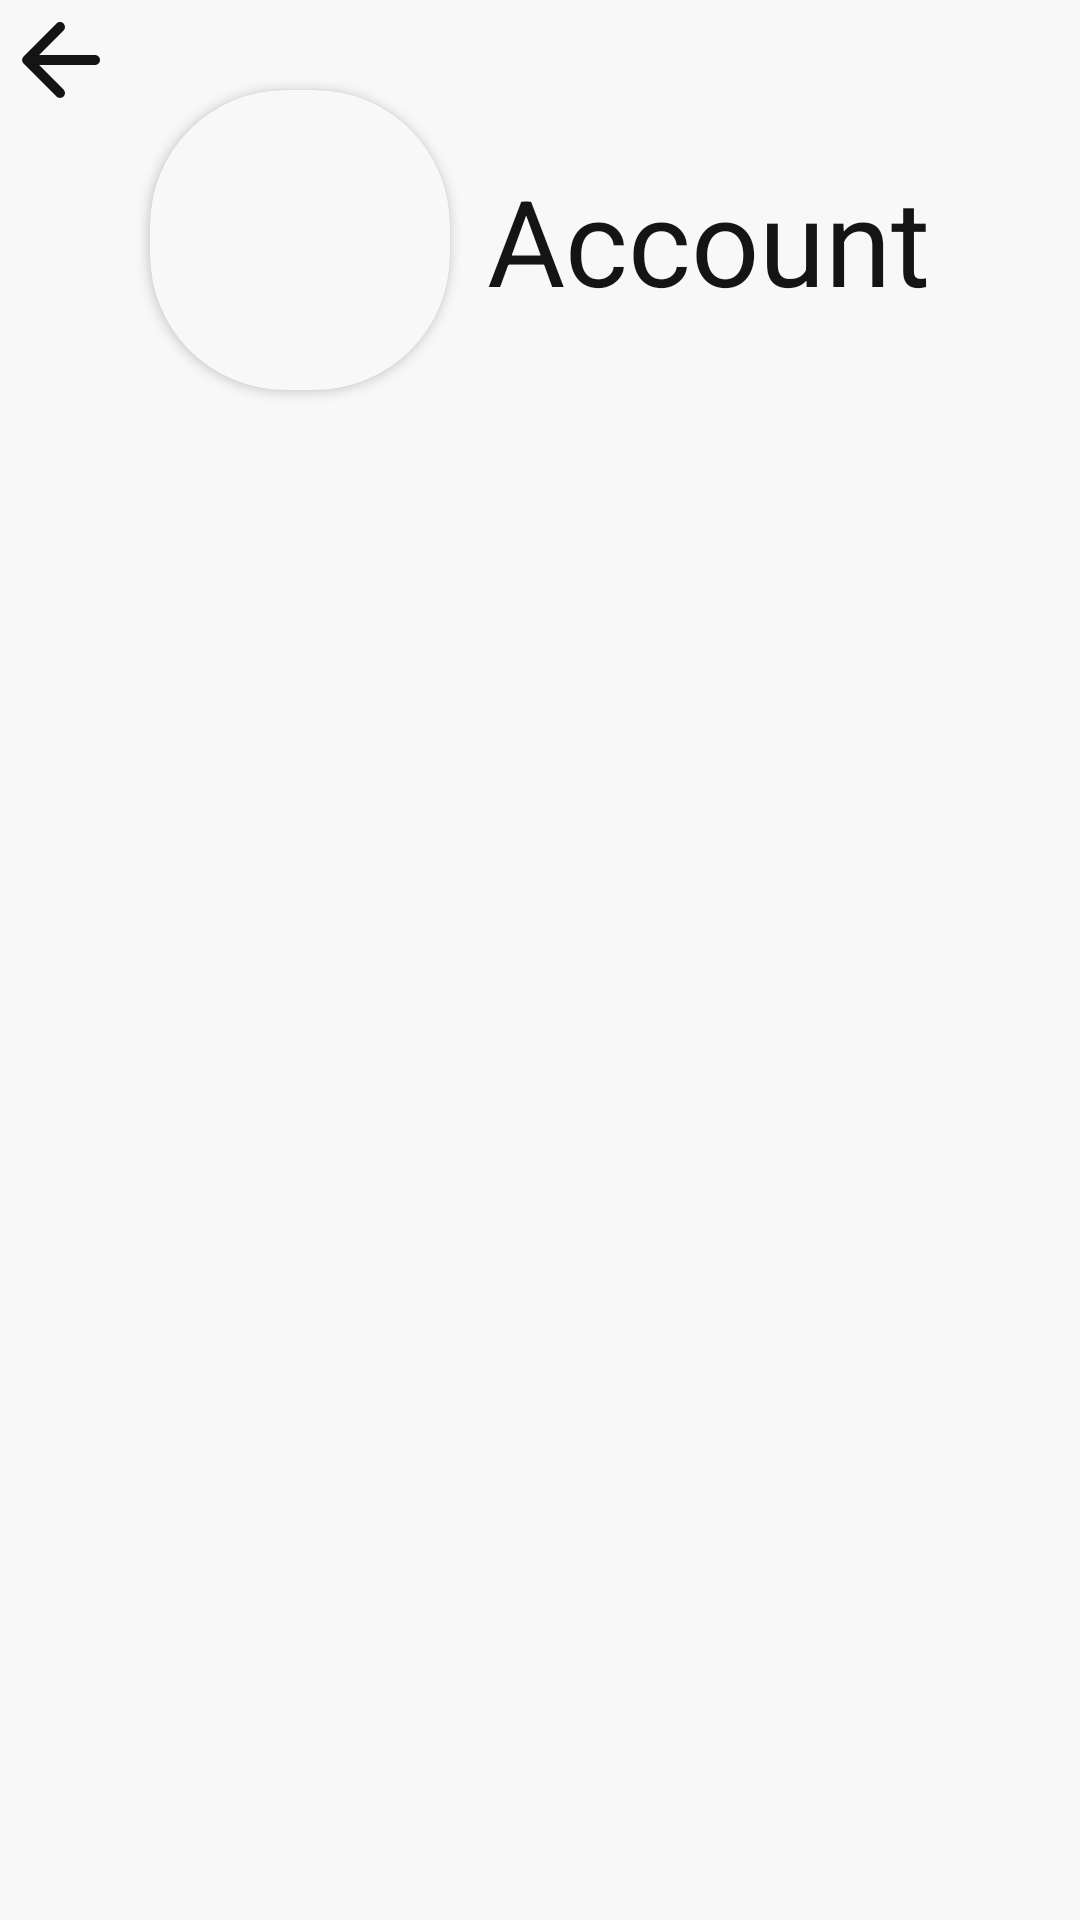

Reconstruct the res/layout file that produces this screen, plus the resources it refers to.
<!-- AndroidManifest.xml: application theme Theme.MyMovie -->
<!-- res/layout/activity_account.xml -->
<?xml version="1.0" encoding="utf-8"?>
<androidx.constraintlayout.widget.ConstraintLayout xmlns:android="http://schemas.android.com/apk/res/android"
    xmlns:app="http://schemas.android.com/apk/res-auto"
    xmlns:tools="http://schemas.android.com/tools"
    android:layout_width="match_parent"
    android:layout_height="match_parent"
    tools:context=".AccountActivity"
    android:background="?attr/colorOnPrimary">

    <Button
        android:id="@+id/button"
        android:layout_width="40dp"
        android:layout_height="40dp"
        android:onClick="goBack"
        android:background="@drawable/ic_round_arrow_back_24"
        app:layout_constraintStart_toStartOf="parent"
        app:layout_constraintTop_toTopOf="parent"
        tools:ignore="UsingOnClickInXml" />

    <TextView
        android:id="@+id/ac_nickname"
        android:layout_width="wrap_content"
        android:layout_height="wrap_content"
        android:text="@string/tag_account"
        android:textColor="?attr/colorPrimary"
        android:textSize="40sp"
        android:layout_marginEnd="50dp"
        app:layout_constraintBottom_toBottomOf="@+id/item_imageHolder"
        app:layout_constraintEnd_toEndOf="parent"
        app:layout_constraintTop_toTopOf="@+id/item_imageHolder" />

    <androidx.cardview.widget.CardView
        android:id="@+id/item_imageHolder"
        android:layout_width="wrap_content"
        android:layout_height="wrap_content"
        android:backgroundTint="?attr/colorOnPrimary"
        android:elevation="10dp"
        android:padding="2dp"
        android:layout_marginStart="50dp"
        android:layout_marginTop="30dp"
        app:cardCornerRadius="45dp"
        app:layout_constraintStart_toStartOf="parent"
        app:layout_constraintTop_toTopOf="parent">

        <ImageView
            android:layout_width="100dp"
            android:layout_height="100dp"
            android:src="@drawable/ic_empty_profile" />

    </androidx.cardview.widget.CardView>



</androidx.constraintlayout.widget.ConstraintLayout>
<!-- resources referenced by this layout -->
<resources>
  <!-- drawable ic_round_arrow_back_24 (drawable) -->
  <vector xmlns:android="http://schemas.android.com/apk/res/android"
      android:width="24dp"
      android:height="24dp"
      android:viewportWidth="24"
      android:viewportHeight="24"
      android:tint="?attr/colorPrimary">
    <path
        android:fillColor="@android:color/white"
        android:pathData="M19,11H7.83l4.88,-4.88c0.39,-0.39 0.39,-1.03 0,-1.42 -0.39,-0.39 -1.02,-0.39 -1.41,0l-6.59,6.59c-0.39,0.39 -0.39,1.02 0,1.41l6.59,6.59c0.39,0.39 1.02,0.39 1.41,0 0.39,-0.39 0.39,-1.02 0,-1.41L7.83,13H19c0.55,0 1,-0.45 1,-1s-0.45,-1 -1,-1z"/>
  </vector>
  <string name="tag_account">Account</string>
  <style name="Theme.MyMovie" parent="Theme.MaterialComponents.DayNight.NoActionBar">
          
          <item name="colorPrimary">#141414</item>
          <item name="colorPrimaryVariant">#141414</item>
          <item name="colorOnPrimary">#F8F8F8</item>
          
          <item name="colorSecondary">#141414</item>
          <item name="colorSecondaryVariant">#141414</item>
          <item name="colorOnSecondary">#141414</item>
          
          <item name="android:statusBarColor" tools:targetApi="l">?attr/colorPrimaryVariant</item>
          
      </style>
</resources>
